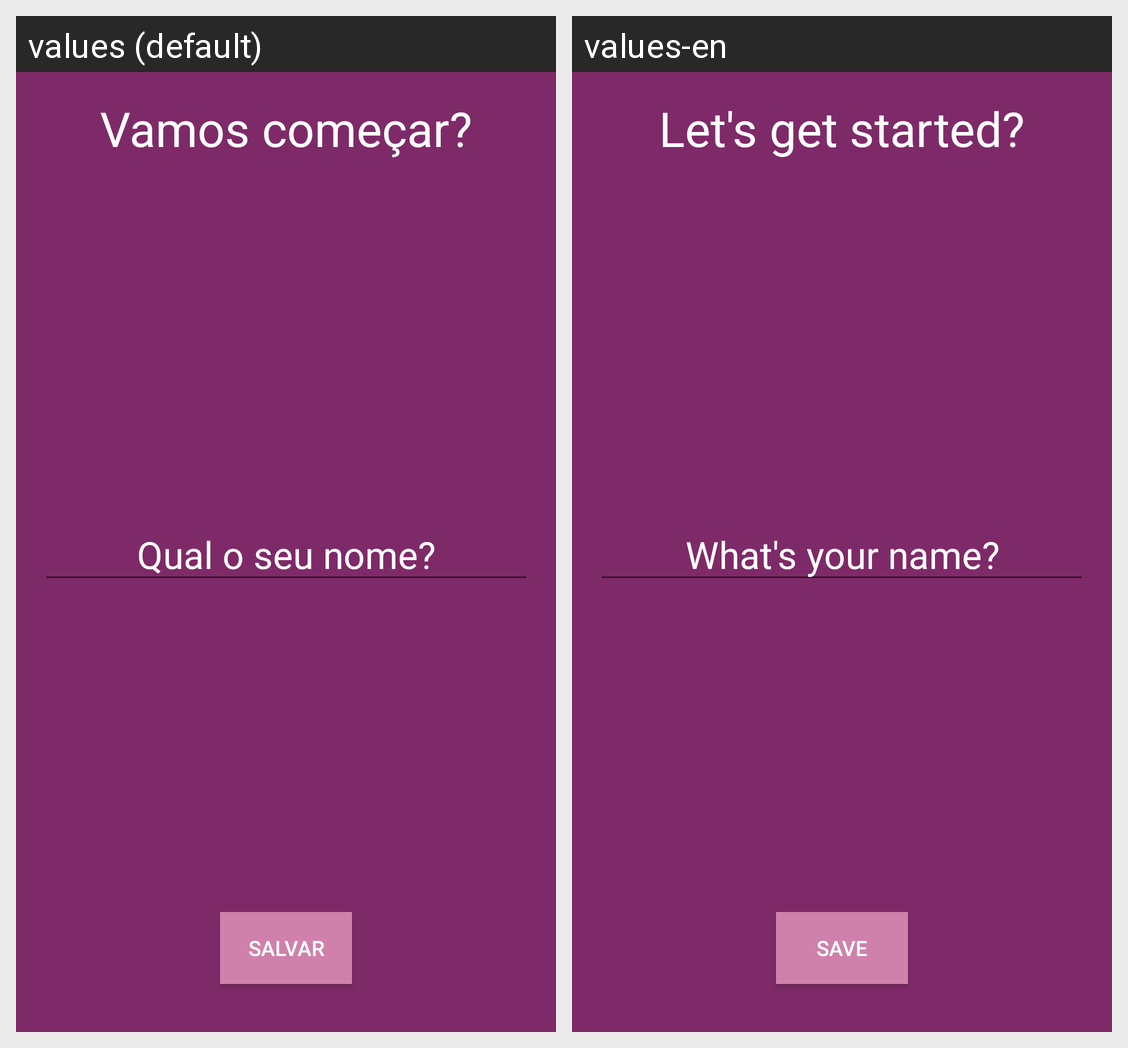

The same Android screen rendered under two of its app's locales, left to right. List the strings drawn on it with the default value and each locale's translation.
Android screen res/layout/activity_splash.xml rendered under 2 locales, left to right: values (default), values-en. Device: Nexus 5 (rendered at 1080×1920; each locale shown at half size, 540×960, under a caption strip naming it); theme Theme.MyApplication.
Strings drawn on this screen, with the default value and each locale's value (text and hints the layout hard-codes, and strings that could not be matched under every locale, appear in the picture but are not listed):

fraseInicio
  values: Vamos começar?
  values-en: Let's get started?

qual_o_seu_nome
  values: Qual o seu nome?
  values-en: What's your name?

save_button
  values: Salvar
  values-en: Save
